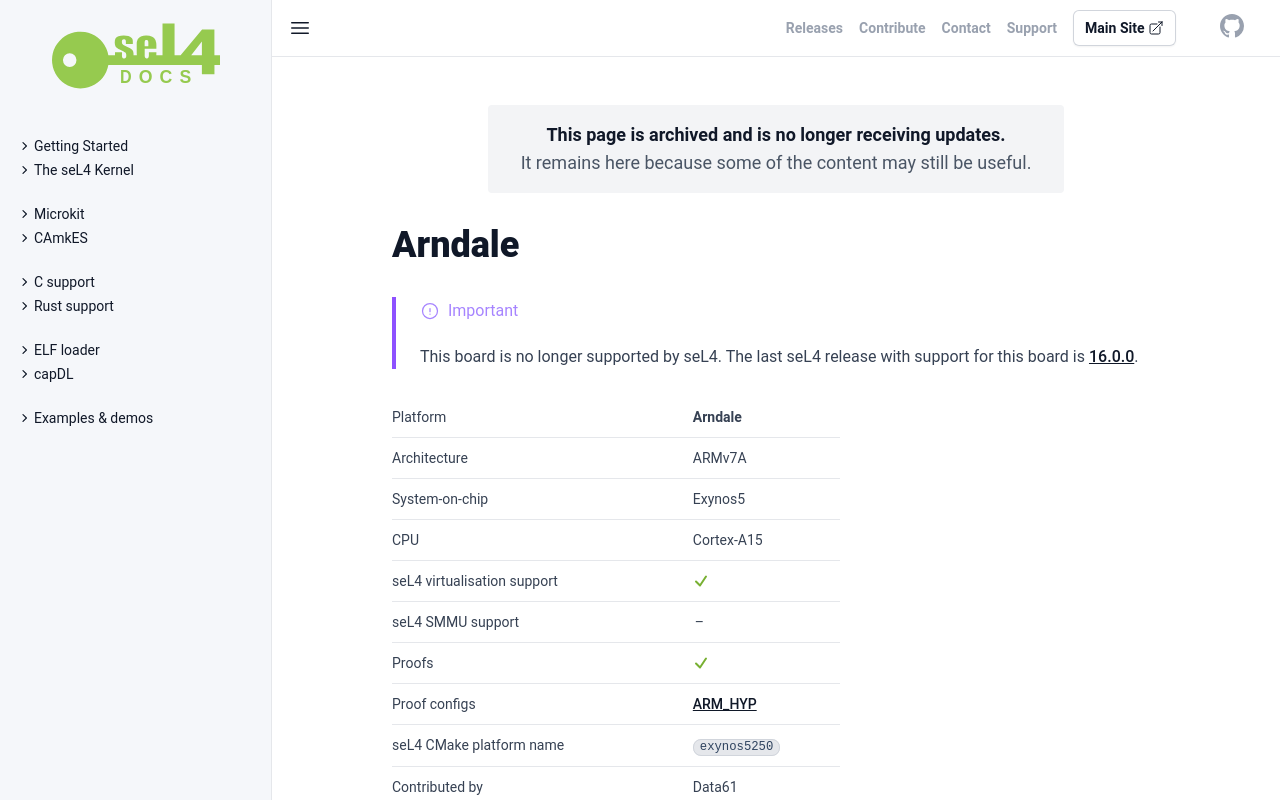

repository: seL4/docs · page: Hardware/arndale.html · generator: jekyll

---
archive: true
arm_hardware: true
cmake_plat: exynos5250
xcompiler_arg: -DAARCH32=1
platform: Arndale
arch: ARMv7A
virtualization: true
iommu: false
soc: Exynos5
cpu: Cortex-A15
verification: [ARM_HYP]
Contrib: Data61
Maintained: false
last_release: 16.0.0
SPDX-License-Identifier: CC-BY-SA-4.0
SPDX-FileCopyrightText: 2020 seL4 Project a Series of LF Projects, LLC.
---

# Arndale

{% include hw-info.html %}

## Client setup

### Hardware requirements:

1. 5V power supply, center +ve

## SD card setup

The offsets depend on which versions of bl1, bl2 and U-Boot you get.

For BL1 from the Android tree:

|Key|Position (block) |
|-|-|
|BL1 |1 |
|BL2 (uboot-module)|31 (8k) |
|u-boot |63 |
|!TrustZone |719 |

Note — U-Boot understands DOS filesystems (and ext2) so uImage, uInitrd
and the DTB could be normal files in a partition, rather than at a fixed
offset on the SD card.

These offsets are designed for a U-Boot environment like this:

```none
bootargs=root=/dev/mmcblk1p1 rw rootwait console=ttySAC2,115200n8 init --no-log
bootcmd=mmc read 40007000 451 2000;mmc read 42000000 2451 20;bootm 40007000 - 42000000
```

If you have a separate boot partition on your card you could instead
use: (untested as yet)

```none
kernel=0x40007000
dtb=42000000
bootcmd=mmc init; fatload mmc 0:1 ${kernel} uImage; fatload mmc 0:1 ${dtb} dtb; bootm ${kernel} - ${dtb}
```

### U-Boot

There are at least three versions available, the one in the Android tree (which
should have Fastboot) and the one from Linaro (which understands the USB and
network drivers).

There's also <http://www.spinics.net/lists/kvm-arm/msg02817.html> which
is supposed to enable the virtualisation features. I'm not sure at
present whether the difference is merely configuration or if there are
source differences. U-Boot.

Inside the Android environment do:

```bash
make ARCH=arm CROSS_COMPILE=arm-eabi-arndale
sudo dd iflag=dsync oflag=dsync if=u-boot.bin of=/dev/sdb seek=63
```

## seL4 Image file preparation

In most cases it is okay to simply load the elf file into memory and run
`bootelf`. However, Fastboot may require that the ELF file be packed into a U-Boot
application image file. Follow the below instructions to create this image.

```bash
sudo apt-get install uboot-mkimage
INPUT_FILE=images/sel4test-image-arm-exynos4
OUTPUT_FILE=sel4-uImage
mkimage -a 0x48000000 -e 0x48000000 -C none -A arm -T kernel -O qnx -d $INPUT_FILE $OUTPUT_FILE
```

The reason we choose QNX is because we exploit the fact that, like seL4, QNX
expects to be ELF-loaded. The alternative is to convert our ELF file into a
binary file using objcopy.

## Booting

### Building an image

{% include sel4test.md %}

### tftpboot

At the U-Boot prompt, type print to see the list of environment variables and
their values. Use the following commands to set any variables that are missing
from the list.

```none
setenv bootfile filename
setenv ethaddr 00:40:5c:26:0a:FF
setenv usbethaddr 00:40:5c:26:0a:FF
setenv pxefile_addr_r 0x50000000
```

Now run:

```none
usb start; dhcp; bootelf; bootm;
```

## References

- <https://arndaleboard.org/wiki/index.php/Main_Page>
